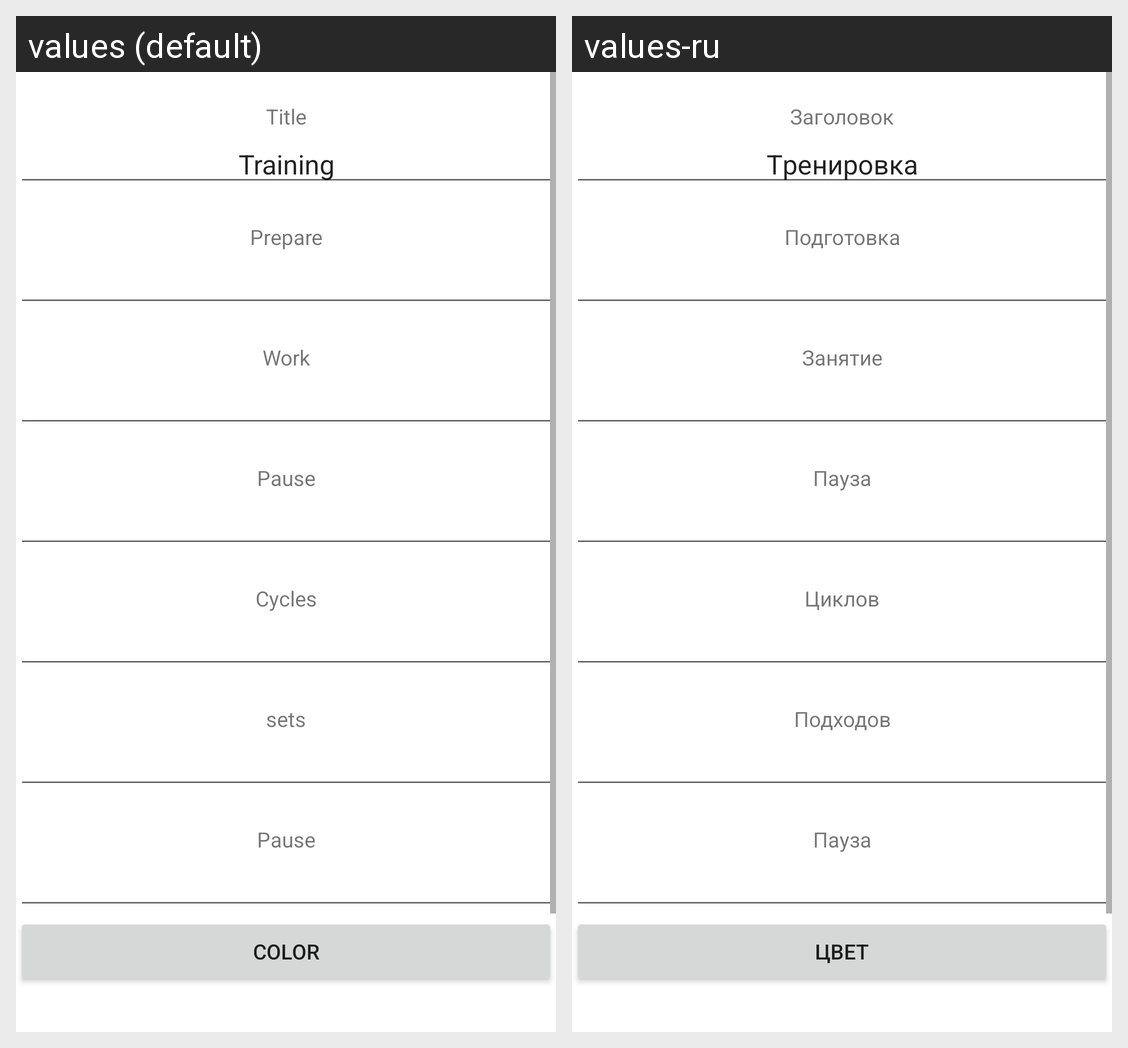

The same Android screen rendered under two of its app's locales, left to right. List the strings drawn on it with the default value and each locale's translation.
Android screen res/layout/activity_new_exercise.xml rendered under 2 locales, left to right: values (default), values-ru. Device: Nexus 5 (rendered at 1080×1920; each locale shown at half size, 540×960, under a caption strip naming it); theme Theme.AndroidLab2.
Strings drawn on this screen, with the default value and each locale's value (text and hints the layout hard-codes, and strings that could not be matched under every locale, appear in the picture but are not listed):

title
  values: Title
  values-ru: Заголовок

trainingTitle
  values: Training
  values-ru: Tренировка

prepare
  values: Prepare
  values-ru: Подготовка

work
  values: Work
  values-ru: Занятие

pause
  values: Pause
  values-ru: Пауза

cycles
  values: Cycles
  values-ru: Циклов

sets
  values: sets
  values-ru: Подходов

setPause
  values: Pause
  values-ru: Пауза

color
  values: Color
  values-ru: Цвет
